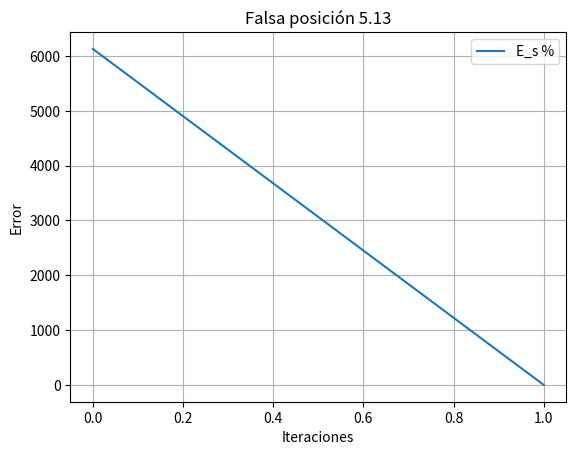

Generate this figure with matplotlib:
import math
import matplotlib.pyplot as plt



def main():
    fakepos()
    return(0)

def fakepos():

    xr=1
    xl=40
    xu=80
    e=100
    i=0
    temp=1
    flag=False
    error=[]
    iteraciones=[]
    
    while(e>=0.001 or flag!=True):
       
        temp=xr
        xr=xu-((36-((9.81*xu)/15)*(1-math.e**-(150/xu)))*(xl-xu))/((36-((9.81*xl)/15)*(1-math.e**-(150/xl)))-(36-((9.81*xu)/15)*(1-math.e**-(150/xu))))
        
        e=abs((xr-temp)/(temp))*100
        error.append(e)
        iteraciones.append(i)
        i+=1
        print(e)

        if (((36-((9.81*xl)/15)*(1-math.e**-(150/xl)))*(36-((9.81*xr)/15)*(1-math.e**-(150/xu)))) < 0):
            xu=xr
        elif(((36-((9.81*xl)/15)*(1-math.e**-(150/xl)))*(36-((9.81*xr)/15)*(1-math.e**-(150/xr)))) > 0):
            xl=xr
        else:
            flag=True
    
    plt.clf()
    plt.cla()
    plt.plot(iteraciones,error,label='E_s %')
    plt.xlabel('Iteraciones')
    plt.ylabel('Error')
    plt.legend(loc='upper right')
    plt.grid(True)
    plt.title('Falsa posición 5.13')
    plt.savefig('513fp.png')
    print(f'Falsa posición: {xr}')




if __name__ == '__main__':
    main()
